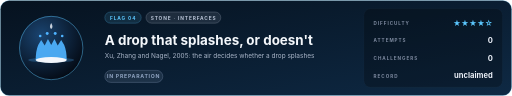
t = 0.00 s
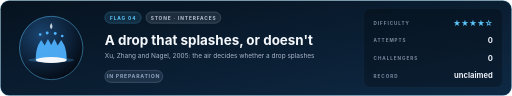
t = 0.45 s
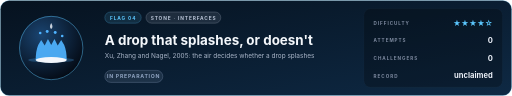
t = 0.90 s
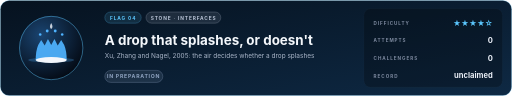
t = 1.35 s
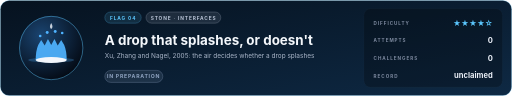
t = 1.80 s
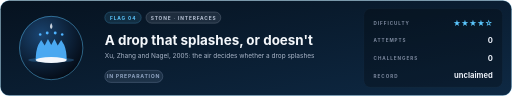
t = 2.25 s

The animated SVG that drew these frames (rendered in a browser with its animation timeline set to each time). Animation: 4 SMIL elements (animate=4); one cycle of 2.70 s, repeats indefinitely.

<svg xmlns="http://www.w3.org/2000/svg" width="1280" height="240" viewBox="0 0 1280 240" font-family="-apple-system, 'Segoe UI', Inter, Helvetica, Arial, sans-serif" role="img">
<title>Flag 04: A drop that splashes, or doesn't</title>
<defs>
<linearGradient id="bg" x1="0" y1="0" x2="1" y2="1"><stop offset="0" stop-color="#06121f"/><stop offset="1" stop-color="#0e2944"/></linearGradient>
<linearGradient id="shine" x1="0" y1="0" x2="1" y2="0"><stop offset="0" stop-color="#ffffff" stop-opacity="0"/><stop offset="0.5" stop-color="#ffffff" stop-opacity="0.10"/><stop offset="1" stop-color="#ffffff" stop-opacity="0"/></linearGradient>
<clipPath id="card"><rect x="1" y="1" width="1278" height="238" rx="22"/></clipPath>
<radialGradient id="core-flag" cx="35%" cy="30%" r="75%"><stop offset="0" stop-color="#1a4470"/><stop offset="1" stop-color="#040a14"/></radialGradient>
<radialGradient id="core-semi-holy-grail" cx="35%" cy="30%" r="75%"><stop offset="0" stop-color="#444d5e"/><stop offset="1" stop-color="#05070c"/></radialGradient>
<radialGradient id="core-holy-grail" cx="35%" cy="30%" r="75%"><stop offset="0" stop-color="#6b4e12"/><stop offset="1" stop-color="#0b0702"/></radialGradient>
<radialGradient id="core-trial" cx="35%" cy="30%" r="75%"><stop offset="0" stop-color="#1c4d2e"/><stop offset="1" stop-color="#030a05"/></radialGradient>
<filter id="blur" x="-50%" y="-50%" width="200%" height="200%"><feGaussianBlur stdDeviation="9"/></filter>
</defs>
<g clip-path="url(#card)"><rect width="1280" height="240" fill="url(#bg)"/>
</g>
<rect x="1" y="1" width="1278" height="238" rx="22" fill="none" stroke="#5cc8ff" stroke-opacity="0.4" stroke-width="1.5"/>
<circle cx="128" cy="120" r="80" fill="url(#core-flag)"/>
<circle cx="128" cy="120" r="79.2" fill="none" stroke="#5cc8ff" stroke-width="1.5" stroke-opacity="0.75"/>
<g transform="translate(128.0 120.0) scale(1.250)">
<ellipse cx="0" cy="24" rx="46" ry="5" fill="#4fb3ff" opacity="0.25"/>
<path d="M -31 24 Q -31 6 -26 -6 L -20 -16 L -13 -5 L -6.5 -18 L 0 -6 L 6.5 -18 L 13 -5 L 20 -16 L 26 -6 Q 31 6 31 24 Z" fill="#4fb3ff" opacity="0.92"/>
<ellipse cx="0" cy="24" rx="31" ry="6" fill="#f3f6fb"/>
<circle cx="-22" cy="-24" r="2.6" fill="#4fb3ff"><animate attributeName="cy" values="-24;-30;-24" dur="1.8s" begin="0.0s" repeatCount="indefinite"/></circle><circle cx="-8" cy="-29" r="2.9" fill="#4fb3ff"><animate attributeName="cy" values="-29;-35;-29" dur="1.8s" begin="0.3s" repeatCount="indefinite"/></circle><circle cx="8" cy="-29" r="2.9" fill="#4fb3ff"><animate attributeName="cy" values="-29;-35;-29" dur="1.8s" begin="0.6s" repeatCount="indefinite"/></circle><circle cx="22" cy="-24" r="2.6" fill="#4fb3ff"><animate attributeName="cy" values="-24;-30;-24" dur="1.8s" begin="0.9s" repeatCount="indefinite"/></circle>
<path d="M 0 -50 Q 5 -42 0 -38 Q -5 -42 0 -50 Z" fill="#f3f6fb" opacity="0.8"/>
</g>
<rect x="262" y="30" width="91" height="28" rx="14" fill="#5cc8ff" fill-opacity="0.12" stroke="#5cc8ff" stroke-opacity="0.55"/>
<text x="308" y="49" text-anchor="middle" fill="#5cc8ff" font-size="12" font-weight="700" letter-spacing="2.2">FLAG 04</text>
<rect x="365" y="30" width="187" height="28" rx="14" fill="#b9c4d6" fill-opacity="0.12" stroke="#b9c4d6" stroke-opacity="0.55"/>
<text x="459" y="49" text-anchor="middle" fill="#b9c4d6" font-size="12" font-weight="700" letter-spacing="2.2">STONE · INTERFACES</text>
<text x="262" y="112" fill="#f4f7fb" font-size="33.5" font-weight="700">A drop that splashes, or doesn't</text>
<text x="262" y="146" fill="#a9b5c8" font-size="16.2">Xu, Zhang and Nagel, 2005: the air decides whether a drop splashes</text>
<rect x="262" y="176" width="145" height="30" rx="15" fill="#8fa3c0" fill-opacity="0.14" stroke="#8fa3c0" stroke-opacity="0.7"/>
<text x="334" y="196" text-anchor="middle" fill="#8fa3c0" font-size="13" font-weight="700" letter-spacing="1.8">IN PREPARATION</text>
<rect x="910" y="22" width="346" height="196" rx="16" fill="#000000" fill-opacity="0.26" stroke="#ffffff" stroke-opacity="0.06"/>
<text x="934" y="62" fill="#7e8aa0" font-size="11.5" font-weight="700" letter-spacing="2.4">DIFFICULTY</text>
<text x="1232" y="64" text-anchor="end" fill="#5cc8ff" font-size="19" font-weight="700">★★★★☆</text>
<text x="934" y="106" fill="#7e8aa0" font-size="11.5" font-weight="700" letter-spacing="2.4">ATTEMPTS</text>
<text x="1232" y="108" text-anchor="end" fill="#e9eef6" font-size="19" font-weight="700">0</text>
<text x="934" y="150" fill="#7e8aa0" font-size="11.5" font-weight="700" letter-spacing="2.4">CHALLENGERS</text>
<text x="1232" y="152" text-anchor="end" fill="#e9eef6" font-size="19" font-weight="700">0</text>
<text x="934" y="194" fill="#7e8aa0" font-size="11.5" font-weight="700" letter-spacing="2.4">RECORD</text>
<text x="1232" y="196" text-anchor="end" fill="#e9eef6" font-size="19" font-weight="700">unclaimed</text>
</svg>
